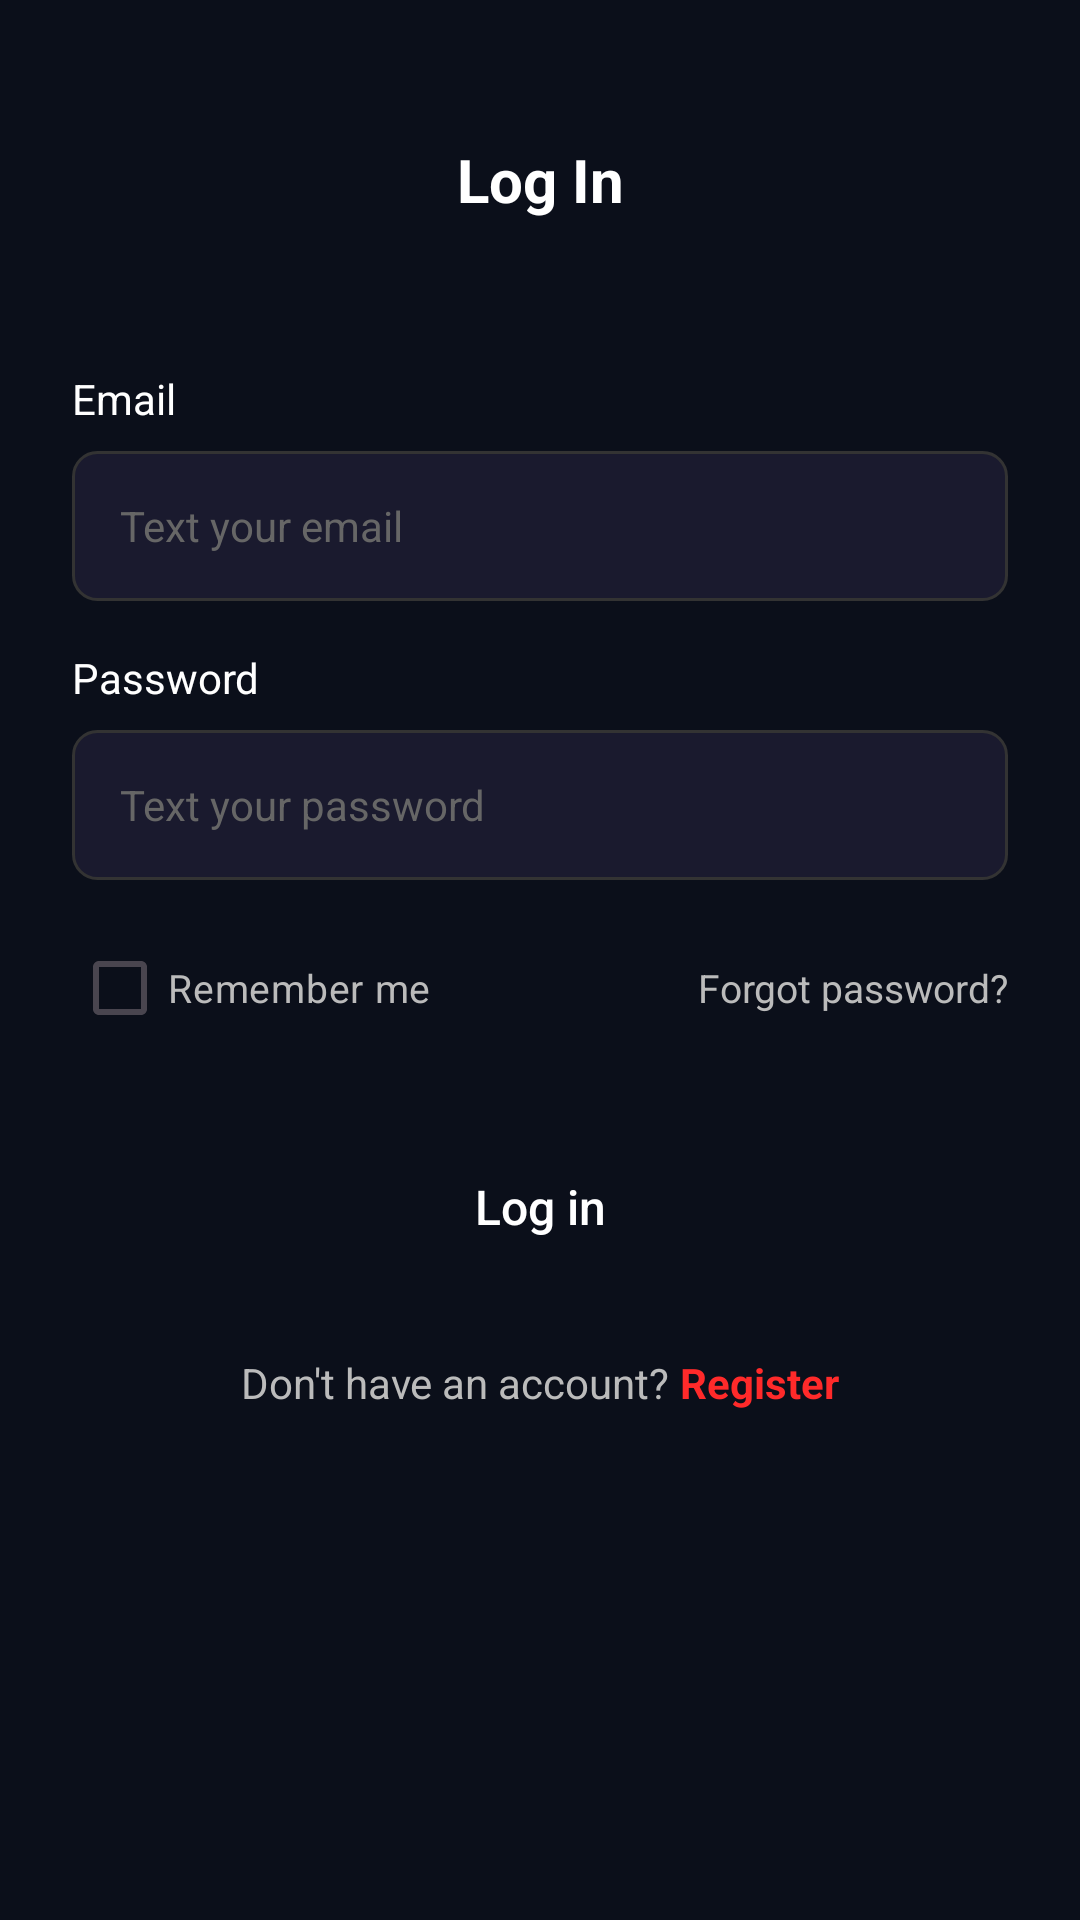

The Android layout XML behind this screen, and the referenced resources:
<!-- AndroidManifest.xml: application theme Theme.CineFast -->
<!-- res/layout/activity_login.xml -->
<?xml version="1.0" encoding="utf-8"?>
<LinearLayout xmlns:android="http://schemas.android.com/apk/res/android"
    android:layout_width="match_parent"
    android:layout_height="match_parent"
    android:background="#0B0F1A"
    android:orientation="vertical"
    android:padding="24dp">

    
    <LinearLayout
        android:layout_width="match_parent"
        android:layout_height="wrap_content"
        android:gravity="center_vertical"
        android:orientation="horizontal"
        android:layout_marginTop="16dp">

        <ImageButton
            android:id="@+id/backBtn"
            android:layout_width="40dp"
            android:layout_height="40dp"
            android:background="?attr/selectableItemBackgroundBorderless"
            android:src="@drawable/ic_back"
            android:contentDescription="Back" />

        <TextView
            android:layout_width="0dp"
            android:layout_height="wrap_content"
            android:layout_weight="1"
            android:gravity="center"
            android:text="Log In"
            android:textColor="@color/white"
            android:textSize="20sp"
            android:textStyle="bold" />

        
        <View
            android:layout_width="40dp"
            android:layout_height="40dp" />
    </LinearLayout>

    <View
        android:layout_width="match_parent"
        android:layout_height="0dp"
        android:layout_weight="0.3" />

    
    <TextView
        android:layout_width="wrap_content"
        android:layout_height="wrap_content"
        android:text="Email"
        android:textColor="@color/white"
        android:textSize="14sp"
        android:layout_marginBottom="8dp" />

    
    <EditText
        android:id="@+id/emailInput"
        android:layout_width="match_parent"
        android:layout_height="50dp"
        android:background="@drawable/bg_input_field"
        android:hint="Text your email"
        android:textColorHint="#666666"
        android:textColor="@color/white"
        android:inputType="textEmailAddress"
        android:paddingStart="16dp"
        android:paddingEnd="16dp"
        android:textSize="14sp"
        android:layout_marginBottom="16dp" />

    
    <TextView
        android:layout_width="wrap_content"
        android:layout_height="wrap_content"
        android:text="Password"
        android:textColor="@color/white"
        android:textSize="14sp"
        android:layout_marginBottom="8dp" />

    
    <EditText
        android:id="@+id/passwordInput"
        android:layout_width="match_parent"
        android:layout_height="50dp"
        android:background="@drawable/bg_input_field"
        android:hint="Text your password"
        android:textColorHint="#666666"
        android:textColor="@color/white"
        android:inputType="textPassword"
        android:paddingStart="16dp"
        android:paddingEnd="16dp"
        android:textSize="14sp"
        android:layout_marginBottom="12dp" />

    
    <LinearLayout
        android:layout_width="match_parent"
        android:layout_height="wrap_content"
        android:gravity="center_vertical"
        android:orientation="horizontal"
        android:layout_marginBottom="24dp">

        <CheckBox
            android:id="@+id/rememberMeCheckbox"
            android:layout_width="wrap_content"
            android:layout_height="wrap_content"
            android:text="Remember me"
            android:textColor="#BBBBBB"
            android:textSize="13sp"
            android:buttonTint="#2ECC71" />

        <View
            android:layout_width="0dp"
            android:layout_height="0dp"
            android:layout_weight="1" />

        <TextView
            android:layout_width="wrap_content"
            android:layout_height="wrap_content"
            android:text="Forgot password?"
            android:textColor="#BBBBBB"
            android:textSize="13sp" />
    </LinearLayout>

    
    <Button
        android:id="@+id/loginBtn"
        android:layout_width="match_parent"
        android:layout_height="50dp"
        android:background="@drawable/bg_button_red"
        android:text="Log in"
        android:textColor="@color/white"
        android:textSize="16sp"
        android:textAllCaps="false"
        android:layout_marginBottom="24dp" />

    
    <LinearLayout
        android:layout_width="match_parent"
        android:layout_height="wrap_content"
        android:gravity="center"
        android:orientation="horizontal">

        <TextView
            android:layout_width="wrap_content"
            android:layout_height="wrap_content"
            android:text="Don't have an account? "
            android:textColor="#BBBBBB"
            android:textSize="14sp" />

        <TextView
            android:id="@+id/registerLink"
            android:layout_width="wrap_content"
            android:layout_height="wrap_content"
            android:text="Register"
            android:textColor="@color/red"
            android:textSize="14sp"
            android:textStyle="bold" />
    </LinearLayout>

    <View
        android:layout_width="match_parent"
        android:layout_height="0dp"
        android:layout_weight="1" />

</LinearLayout>
<!-- resources referenced by this layout -->
<resources>
  <color name="red">#FF2A2A</color>
  <color name="white">#FFFFFF</color>
  <!-- drawable bg_input_field (drawable) -->
  <?xml version="1.0" encoding="utf-8"?>
  <shape xmlns:android="http://schemas.android.com/apk/res/android"
      android:shape="rectangle">
      <solid android:color="#1A1A2E" />
      <corners android:radius="8dp" />
      <stroke
          android:width="1dp"
          android:color="#333333" />
  </shape>
  <style name="Theme.CineFast" parent="Base.Theme.CineFast" />
  <style name="Base.Theme.CineFast" parent="Theme.Material3.DayNight.NoActionBar">
          
          
      </style>
</resources>
